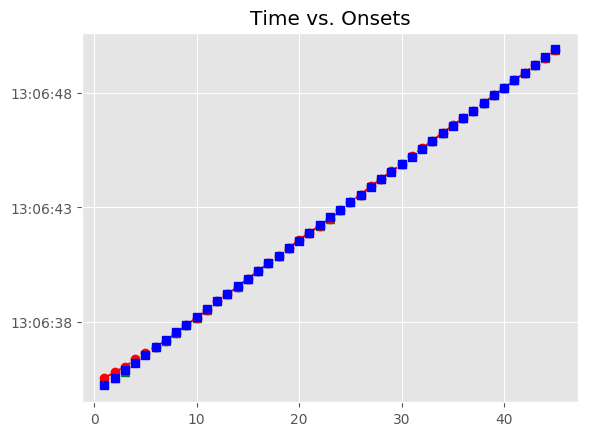

Source data for this figure (header and first rows):
, Asynchrony, Tap Onset, Test, True Onset, User ID, IOI, Max, Min, Sanitized Tap Onset, Sanitized Asynchrony, Sanitized Mean Asynchrony, Sanitized Std Dev Asynchrony, Mean Asynchrony, Std Dev Asynchrony, Missed Taps, Phase Correction Response
1, 333.2, 2018-05-07 13:06:35.568444000, H2b3, 2018-05-07 13:06:35.235258000, 379, 0 days 00:00:00.335933000, 2018-05-07 13:06:35.403224500, 2018-05-07 13:06:35.067453500, 2018-05-07 13:06:35.359655000, 124.4, 1.543, 42.85, 17.01, 72.77, 0, -127.1
2, 238.5, 2018-05-07 13:06:35.809707000, H2b3, 2018-05-07 13:06:35.571191000, 379, 0 days 00:00:00.335701000, 2018-05-07 13:06:35.739041500, 2018-05-07 13:06:35.403224500, 2018-05-07 13:06:35.568444000, -2.747, 1.543, 42.85, 17.01, 72.77, 0, -94.44
3, 148.8, 2018-05-07 13:06:36.055652000, H2b3, 2018-05-07 13:06:35.906892000, 379, 0 days 00:00:00.320006000, 2018-05-07 13:06:36.066895000, 2018-05-07 13:06:35.739041500, 2018-05-07 13:06:35.809707000, -97.19, 1.543, 42.85, 17.01, 72.77, 0, 245.1
4, 147.9, 2018-05-07 13:06:36.374843000, H2b3, 2018-05-07 13:06:36.226898000, 379, 0 days 00:00:00.335820000, 2018-05-07 13:06:36.394808000, 2018-05-07 13:06:36.066895000, 2018-05-07 13:06:36.374843000, 147.9, 1.543, 42.85, 17.01, 72.77, 0, -57.31
5, 90.63, 2018-05-07 13:06:36.653352000, H2b3, 2018-05-07 13:06:36.562718000, 379, 0 days 00:00:00.335896000, 2018-05-07 13:06:36.730666000, 2018-05-07 13:06:36.394808000, 2018-05-07 13:06:36.653352000, 90.63, 1.543, 42.85, 17.01, 72.77, 0, -77.78
6, 12.85, 2018-05-07 13:06:36.911464000, H2b3, 2018-05-07 13:06:36.898614000, 379, 0 days 00:00:00.335624000, 2018-05-07 13:06:37.066426000, 2018-05-07 13:06:36.730666000, 2018-05-07 13:06:36.911464000, 12.85, 1.543, 42.85, 17.01, 72.77, 0, -53.35
7, -40.5, 2018-05-07 13:06:37.193736000, H2b3, 2018-05-07 13:06:37.234238000, 379, 0 days 00:00:00.335915000, 2018-05-07 13:06:37.402195500, 2018-05-07 13:06:37.066426000, 2018-05-07 13:06:37.193736000, -40.5, 1.543, 42.85, 17.01, 72.77, 0, -12.3
8, -52.8, 2018-05-07 13:06:37.517352000, H2b3, 2018-05-07 13:06:37.570153000, 379, 0 days 00:00:00.319893000, 2018-05-07 13:06:37.730099500, 2018-05-07 13:06:37.402195500, 2018-05-07 13:06:37.517352000, -52.8, 1.543, 42.85, 17.01, 72.77, 0, 32.26
9, -20.54, 2018-05-07 13:06:37.869504000, H2b3, 2018-05-07 13:06:37.890046000, 379, 0 days 00:00:00.335697000, 2018-05-07 13:06:38.057894500, 2018-05-07 13:06:37.730099500, 2018-05-07 13:06:37.869504000, -20.54, 1.543, 42.85, 17.01, 72.77, 0, -16.52
10, -37.06, 2018-05-07 13:06:38.188683000, H2b3, 2018-05-07 13:06:38.225743000, 379, 0 days 00:00:00.335809000, 2018-05-07 13:06:38.393647500, 2018-05-07 13:06:38.057894500, 2018-05-07 13:06:38.188683000, -37.06, 1.543, 42.85, 17.01, 72.77, 0, 0.066
11, -36.99, 2018-05-07 13:06:38.524558000, H2b3, 2018-05-07 13:06:38.561552000, 379, 0 days 00:00:00.335818000, 2018-05-07 13:06:38.729461000, 2018-05-07 13:06:38.393647500, 2018-05-07 13:06:38.524558000, -36.99, 1.543, 42.85, 17.01, 72.77, 0, 44.78
12, 7.79, 2018-05-07 13:06:38.905160000, H2b3, 2018-05-07 13:06:38.897370000, 379, 0 days 00:00:00.335927000, 2018-05-07 13:06:39.065333500, 2018-05-07 13:06:38.729461000, 2018-05-07 13:06:38.905160000, 7.79, 1.543, 42.85, 17.01, 72.77, 0, -28.88
13, -21.09, 2018-05-07 13:06:39.212210000, H2b3, 2018-05-07 13:06:39.233297000, 379, 0 days 00:00:00.335652000, 2018-05-07 13:06:39.401123000, 2018-05-07 13:06:39.065333500, 2018-05-07 13:06:39.212210000, -21.09, 1.543, 42.85, 17.01, 72.77, 0, -12.17
14, -33.25, 2018-05-07 13:06:39.535695000, H2b3, 2018-05-07 13:06:39.568949000, 379, 0 days 00:00:00.320069000, 2018-05-07 13:06:39.728983500, 2018-05-07 13:06:39.401123000, 2018-05-07 13:06:39.535695000, -33.25, 1.543, 42.85, 17.01, 72.77, 0, 36.22
15, 2.967, 2018-05-07 13:06:39.891985000, H2b3, 2018-05-07 13:06:39.889018000, 379, 0 days 00:00:00.335654000, 2018-05-07 13:06:40.056845000, 2018-05-07 13:06:39.728983500, 2018-05-07 13:06:39.891985000, 2.967, 1.543, 42.85, 17.01, 72.77, 0, -8.07
16, -5.103, 2018-05-07 13:06:40.219569000, H2b3, 2018-05-07 13:06:40.224672000, 379, 0 days 00:00:00.335859000, 2018-05-07 13:06:40.392601500, 2018-05-07 13:06:40.056845000, 2018-05-07 13:06:40.219569000, -5.103, 1.543, 42.85, 17.01, 72.77, 0, 12.12
17, 7.018, 2018-05-07 13:06:40.567549000, H2b3, 2018-05-07 13:06:40.560531000, 379, 0 days 00:00:00.335774000, 2018-05-07 13:06:40.728418000, 2018-05-07 13:06:40.392601500, 2018-05-07 13:06:40.567549000, 7.018, 1.543, 42.85, 17.01, 72.77, 0, -4.237
18, 2.781, 2018-05-07 13:06:40.899086000, H2b3, 2018-05-07 13:06:40.896305000, 379, 0 days 00:00:00.335988000, 2018-05-07 13:06:41.064299000, 2018-05-07 13:06:40.728418000, 2018-05-07 13:06:40.899086000, 2.781, 1.543, 42.85, 17.01, 72.77, 0, -16.51
19, -13.73, 2018-05-07 13:06:41.218560000, H2b3, 2018-05-07 13:06:41.232293000, 379, 0 days 00:00:00.319882000, 2018-05-07 13:06:41.392234000, 2018-05-07 13:06:41.064299000, 2018-05-07 13:06:41.218560000, -13.73, 1.543, 42.85, 17.01, 72.77, 0, 52.7
20, 38.97, 2018-05-07 13:06:41.591141000, H2b3, 2018-05-07 13:06:41.552175000, 379, 0 days 00:00:00.335762000, 2018-05-07 13:06:41.720056000, 2018-05-07 13:06:41.392234000, 2018-05-07 13:06:41.591141000, 38.97, 1.543, 42.85, 17.01, 72.77, 0, -28.9
21, 10.07, 2018-05-07 13:06:41.898003000, H2b3, 2018-05-07 13:06:41.887937000, 379, 0 days 00:00:00.335865000, 2018-05-07 13:06:42.055869500, 2018-05-07 13:06:41.720056000, 2018-05-07 13:06:41.898003000, 10.07, 1.543, 42.85, 17.01, 72.77, 0, -32.7
22, -22.64, 2018-05-07 13:06:42.201166000, H2b3, 2018-05-07 13:06:42.223802000, 379, 0 days 00:00:00.335678000, 2018-05-07 13:06:42.391641000, 2018-05-07 13:06:42.055869500, 2018-05-07 13:06:42.201166000, -22.64, 1.543, 42.85, 17.01, 72.77, 0, -36.98
23, -59.62, 2018-05-07 13:06:42.499860000, H2b3, 2018-05-07 13:06:42.559480000, 379, 0 days 00:00:00.335984000, 2018-05-07 13:06:42.727472000, 2018-05-07 13:06:42.391641000, 2018-05-07 13:06:42.499860000, -59.62, 1.543, 42.85, 17.01, 72.77, 0, 36.66
24, -22.96, 2018-05-07 13:06:42.872500000, H2b3, 2018-05-07 13:06:42.895464000, 379, 0 days 00:00:00.319855000, 2018-05-07 13:06:43.055391500, 2018-05-07 13:06:42.727472000, 2018-05-07 13:06:42.872500000, -22.96, 1.543, 42.85, 17.01, 72.77, 0, 48.77
25, 25.81, 2018-05-07 13:06:43.241128000, H2b3, 2018-05-07 13:06:43.215319000, 379, 0 days 00:00:00.335786000, 2018-05-07 13:06:43.383212000, 2018-05-07 13:06:43.055391500, 2018-05-07 13:06:43.241128000, 25.81, 1.543, 42.85, 17.01, 72.77, 0, -28.75
26, -2.944, 2018-05-07 13:06:43.548161000, H2b3, 2018-05-07 13:06:43.551105000, 379, 0 days 00:00:00.335779000, 2018-05-07 13:06:43.718994500, 2018-05-07 13:06:43.383212000, 2018-05-07 13:06:43.548161000, -2.944, 1.543, 42.85, 17.01, 72.77, 0, 40.53
27, 37.58, 2018-05-07 13:06:43.924466000, H2b3, 2018-05-07 13:06:43.886884000, 379, 0 days 00:00:00.335872000, 2018-05-07 13:06:44.054820000, 2018-05-07 13:06:43.718994500, 2018-05-07 13:06:43.924466000, 37.58, 1.543, 42.85, 17.01, 72.77, 0, -16.11
28, 21.47, 2018-05-07 13:06:44.244228000, H2b3, 2018-05-07 13:06:44.222756000, 379, 0 days 00:00:00.335841000, 2018-05-07 13:06:44.390676500, 2018-05-07 13:06:44.054820000, 2018-05-07 13:06:44.244228000, 21.47, 1.543, 42.85, 17.01, 72.77, 0, -4.592
29, 16.88, 2018-05-07 13:06:44.575477000, H2b3, 2018-05-07 13:06:44.558597000, 379, 0 days 00:00:00.335778000, 2018-05-07 13:06:44.726486000, 2018-05-07 13:06:44.390676500, 2018-05-07 13:06:44.575477000, 16.88, 1.543, 42.85, 17.01, 72.77, 0, -40.85
30, -23.97, 2018-05-07 13:06:44.870408000, H2b3, 2018-05-07 13:06:44.894375000, 379, 0 days 00:00:00.319810000, 2018-05-07 13:06:45.054280000, 2018-05-07 13:06:44.726486000, 2018-05-07 13:06:44.870408000, -23.97, 1.543, 42.85, 17.01, 72.77, 0, 40.7
31, 16.73, 2018-05-07 13:06:45.230918000, H2b3, 2018-05-07 13:06:45.214185000, 379, 0 days 00:00:00.335630000, 2018-05-07 13:06:45.382000000, 2018-05-07 13:06:45.054280000, 2018-05-07 13:06:45.230918000, 16.73, 1.543, 42.85, 17.01, 72.77, 0, 16.41
32, 33.15, 2018-05-07 13:06:45.582961000, H2b3, 2018-05-07 13:06:45.549815000, 379, 0 days 00:00:00.335938000, 2018-05-07 13:06:45.717784000, 2018-05-07 13:06:45.382000000, 2018-05-07 13:06:45.582961000, 33.15, 1.543, 42.85, 17.01, 72.77, 0, -12.46
33, 20.69, 2018-05-07 13:06:45.906443000, H2b3, 2018-05-07 13:06:45.885753000, 379, 0 days 00:00:00.336002000, 2018-05-07 13:06:46.053754000, 2018-05-07 13:06:45.717784000, 2018-05-07 13:06:45.906443000, 20.69, 1.543, 42.85, 17.01, 72.77, 0, -0.271
34, 20.42, 2018-05-07 13:06:46.242174000, H2b3, 2018-05-07 13:06:46.221755000, 379, 0 days 00:00:00.336008000, 2018-05-07 13:06:46.389759000, 2018-05-07 13:06:46.053754000, 2018-05-07 13:06:46.242174000, 20.42, 1.543, 42.85, 17.01, 72.77, 0, -4.789
35, 15.63, 2018-05-07 13:06:46.573393000, H2b3, 2018-05-07 13:06:46.557763000, 379, 0 days 00:00:00.319448000, 2018-05-07 13:06:46.717487000, 2018-05-07 13:06:46.389759000, 2018-05-07 13:06:46.573393000, 15.63, 1.543, 42.85, 17.01, 72.77, 0, 3.971
36, 19.6, 2018-05-07 13:06:46.896812000, H2b3, 2018-05-07 13:06:46.877211000, 379, 0 days 00:00:00.336006000, 2018-05-07 13:06:47.045214000, 2018-05-07 13:06:46.717487000, 2018-05-07 13:06:46.896812000, 19.6, 1.543, 42.85, 17.01, 72.77, 0, -12.13
37, 7.474, 2018-05-07 13:06:47.220691000, H2b3, 2018-05-07 13:06:47.213217000, 379, 0 days 00:00:00.335702000, 2018-05-07 13:06:47.381068000, 2018-05-07 13:06:47.045214000, 2018-05-07 13:06:47.220691000, 7.474, 1.543, 42.85, 17.01, 72.77, 0, -0.016
38, 7.458, 2018-05-07 13:06:47.556377000, H2b3, 2018-05-07 13:06:47.548919000, 379, 0 days 00:00:00.335858000, 2018-05-07 13:06:47.716848000, 2018-05-07 13:06:47.381068000, 2018-05-07 13:06:47.556377000, 7.458, 1.543, 42.85, 17.01, 72.77, 0, -12.52
39, -5.057, 2018-05-07 13:06:47.879720000, H2b3, 2018-05-07 13:06:47.884777000, 379, 0 days 00:00:00.335700000, 2018-05-07 13:06:48.052627000, 2018-05-07 13:06:47.716848000, 2018-05-07 13:06:47.879720000, -5.057, 1.543, 42.85, 17.01, 72.77, 0, -20.32
40, -25.38, 2018-05-07 13:06:48.195100000, H2b3, 2018-05-07 13:06:48.220477000, 379, 0 days 00:00:00.320118000, 2018-05-07 13:06:48.380536000, 2018-05-07 13:06:48.052627000, 2018-05-07 13:06:48.195100000, -25.38, 1.543, 42.85, 17.01, 72.77, 0, 19.56
41, -5.82, 2018-05-07 13:06:48.534775000, H2b3, 2018-05-07 13:06:48.540595000, 379, 0 days 00:00:00.335836000, 2018-05-07 13:06:48.708513000, 2018-05-07 13:06:48.380536000, 2018-05-07 13:06:48.534775000, -5.82, 1.543, 42.85, 17.01, 72.77, 0, -0.079
42, -5.899, 2018-05-07 13:06:48.870532000, H2b3, 2018-05-07 13:06:48.876431000, 379, 0 days 00:00:00.335691000, 2018-05-07 13:06:49.044276500, 2018-05-07 13:06:48.708513000, 2018-05-07 13:06:48.870532000, -5.899, 1.543, 42.85, 17.01, 72.77, 0, -3.984
43, -9.883, 2018-05-07 13:06:49.202239000, H2b3, 2018-05-07 13:06:49.212122000, 379, 0 days 00:00:00.335804000, 2018-05-07 13:06:49.380024000, 2018-05-07 13:06:49.044276500, 2018-05-07 13:06:49.202239000, -9.883, 1.543, 42.85, 17.01, 72.77, 0, -33.23
44, -43.12, 2018-05-07 13:06:49.504811000, H2b3, 2018-05-07 13:06:49.547926000, 379, 0 days 00:00:00.335850000, 2018-05-07 13:06:49.715851000, 2018-05-07 13:06:49.380024000, 2018-05-07 13:06:49.504811000, -43.12, 1.543, 42.85, 17.01, 72.77, 0, 12.51
45, -30.6, 2018-05-07 13:06:49.853173000, H2b3, 2018-05-07 13:06:49.883776000, 379, 0 days 00:00:00.335692000, 2018-05-07 13:06:50.051622000, 2018-05-07 13:06:49.715851000, 2018-05-07 13:06:49.853173000, -30.6, 1.543, 42.85, 17.01, 72.77, 0, 
